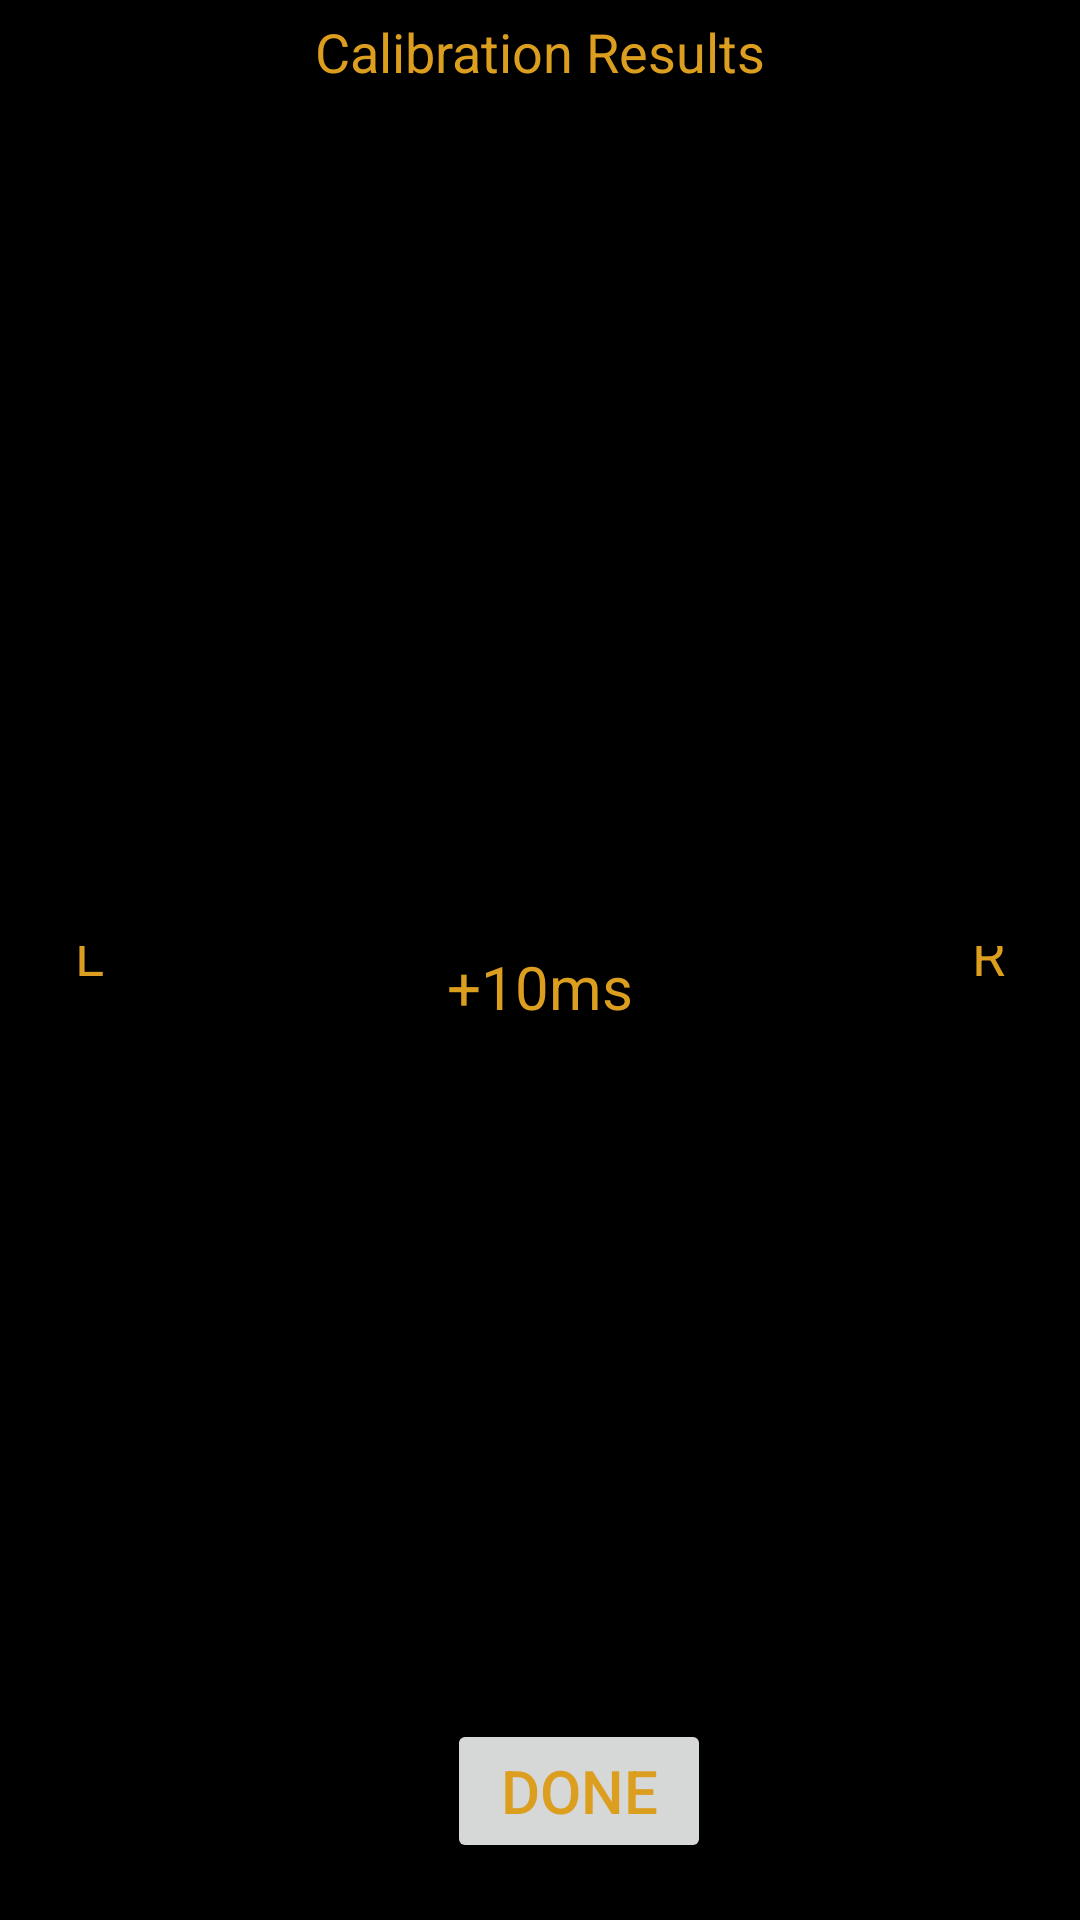

Write the Android layout XML for this screen, with the resource values it uses.
<!-- AndroidManifest.xml: application theme AppTheme -->
<!-- res/layout/fragment_calibration_summary.xml -->
<?xml version="1.0" encoding="utf-8"?>
<RelativeLayout xmlns:android="http://schemas.android.com/apk/res/android"
    android:paddingBottom="@dimen/activity_vertical_margin"
    android:paddingLeft="@dimen/activity_horizontal_margin"
    android:paddingRight="@dimen/activity_horizontal_margin"
    android:paddingTop="@dimen/activity_vertical_margin"        
    android:layout_width="match_parent"
    android:layout_height="match_parent" >

    <TextView
        android:id="@+id/textView1"
        style="@style/DefaultText"
        android:layout_width="wrap_content"
        android:layout_height="wrap_content"
        android:layout_alignParentTop="true"
        android:layout_centerHorizontal="true"
        android:text="Calibration Results"
        android:textAppearance="?android:attr/textAppearanceLarge" />

    <TextView
        android:id="@+id/textview_audiofile_desc"
        style="@style/DefaultText"
        android:layout_width="wrap_content"
        android:layout_height="wrap_content"
        android:layout_alignBottom="@+id/textview_calibration_summary_delay"
        android:layout_alignParentLeft="true"
        android:layout_marginBottom="12dp"
        android:text="L"
        android:textAppearance="?android:attr/textAppearanceSmall" />

    <TextView
        android:id="@+id/textView3"
        style="@style/DefaultText"
        android:layout_width="wrap_content"
        android:layout_height="wrap_content"
        android:layout_alignBottom="@+id/textview_audiofile_desc"
        android:layout_alignParentRight="true"
        android:text="R"
        android:textAppearance="?android:attr/textAppearanceSmall" />

    <com.audiobalance.proto.FrequencyChart
        android:id="@+id/frequencychart_calibration_summary"
        android:layout_width="match_parent"
        android:layout_height="220dp"
        android:layout_alignLeft="@+id/textview_audiofile_desc"
        android:layout_below="@+id/textView1"
        android:layout_marginTop="8dp" />

    <Button
        android:id="@+id/button_calibrate_summary_confirm"
        style="@style/DefaultButton"
        android:layout_width="wrap_content"
        android:layout_height="wrap_content"
        android:layout_alignLeft="@+id/textview_calibration_summary_delay"
        android:layout_alignParentBottom="true"
        android:layout_marginBottom="14dp"
        android:text="Done" />

    <TextView
        android:id="@+id/textview_calibration_summary_delay"
        style="@style/DefaultButton"
        android:layout_width="wrap_content"
        android:layout_height="wrap_content"
        android:layout_below="@+id/balanceindicator_calibration_summary"
        android:layout_centerHorizontal="true"
        android:text="+10ms"
        android:textAppearance="?android:attr/textAppearanceMedium" />

    <com.audiobalance.proto.BalanceIndicator
        android:id="@+id/balanceindicator_calibration_summary"
        android:layout_width="match_parent"
        android:layout_height="50dp"
        android:layout_alignLeft="@+id/textview_audiofile_desc"
        android:layout_below="@+id/frequencychart_calibration_summary"
        android:layout_marginTop="8dp" />
    
</RelativeLayout>
<!-- resources referenced by this layout -->
<resources>
  <dimen name="activity_horizontal_margin">25dp</dimen>
  <dimen name="activity_vertical_margin">5dp</dimen>
  <style name="DefaultButton" parent="@android:style/TextAppearance.Medium"> 
          <item name="android:textSize">20sp</item>
          <item name="android:textColor">#DC9E1F</item>
      </style>
  <style name="DefaultText" parent="@android:style/TextAppearance.Medium"> 
          <item name="android:textSize">18sp</item>
          <item name="android:textColor">#DC9E1F</item>
      </style>
  <style name="AppTheme" parent="AppBaseTheme">
          
           <item name="android:background">#000000</item>
           <item name="android:textColor">#ffffff</item>
      </style>
  <style name="AppBaseTheme" parent="Theme.AppCompat.Light">
          
      </style>
</resources>
